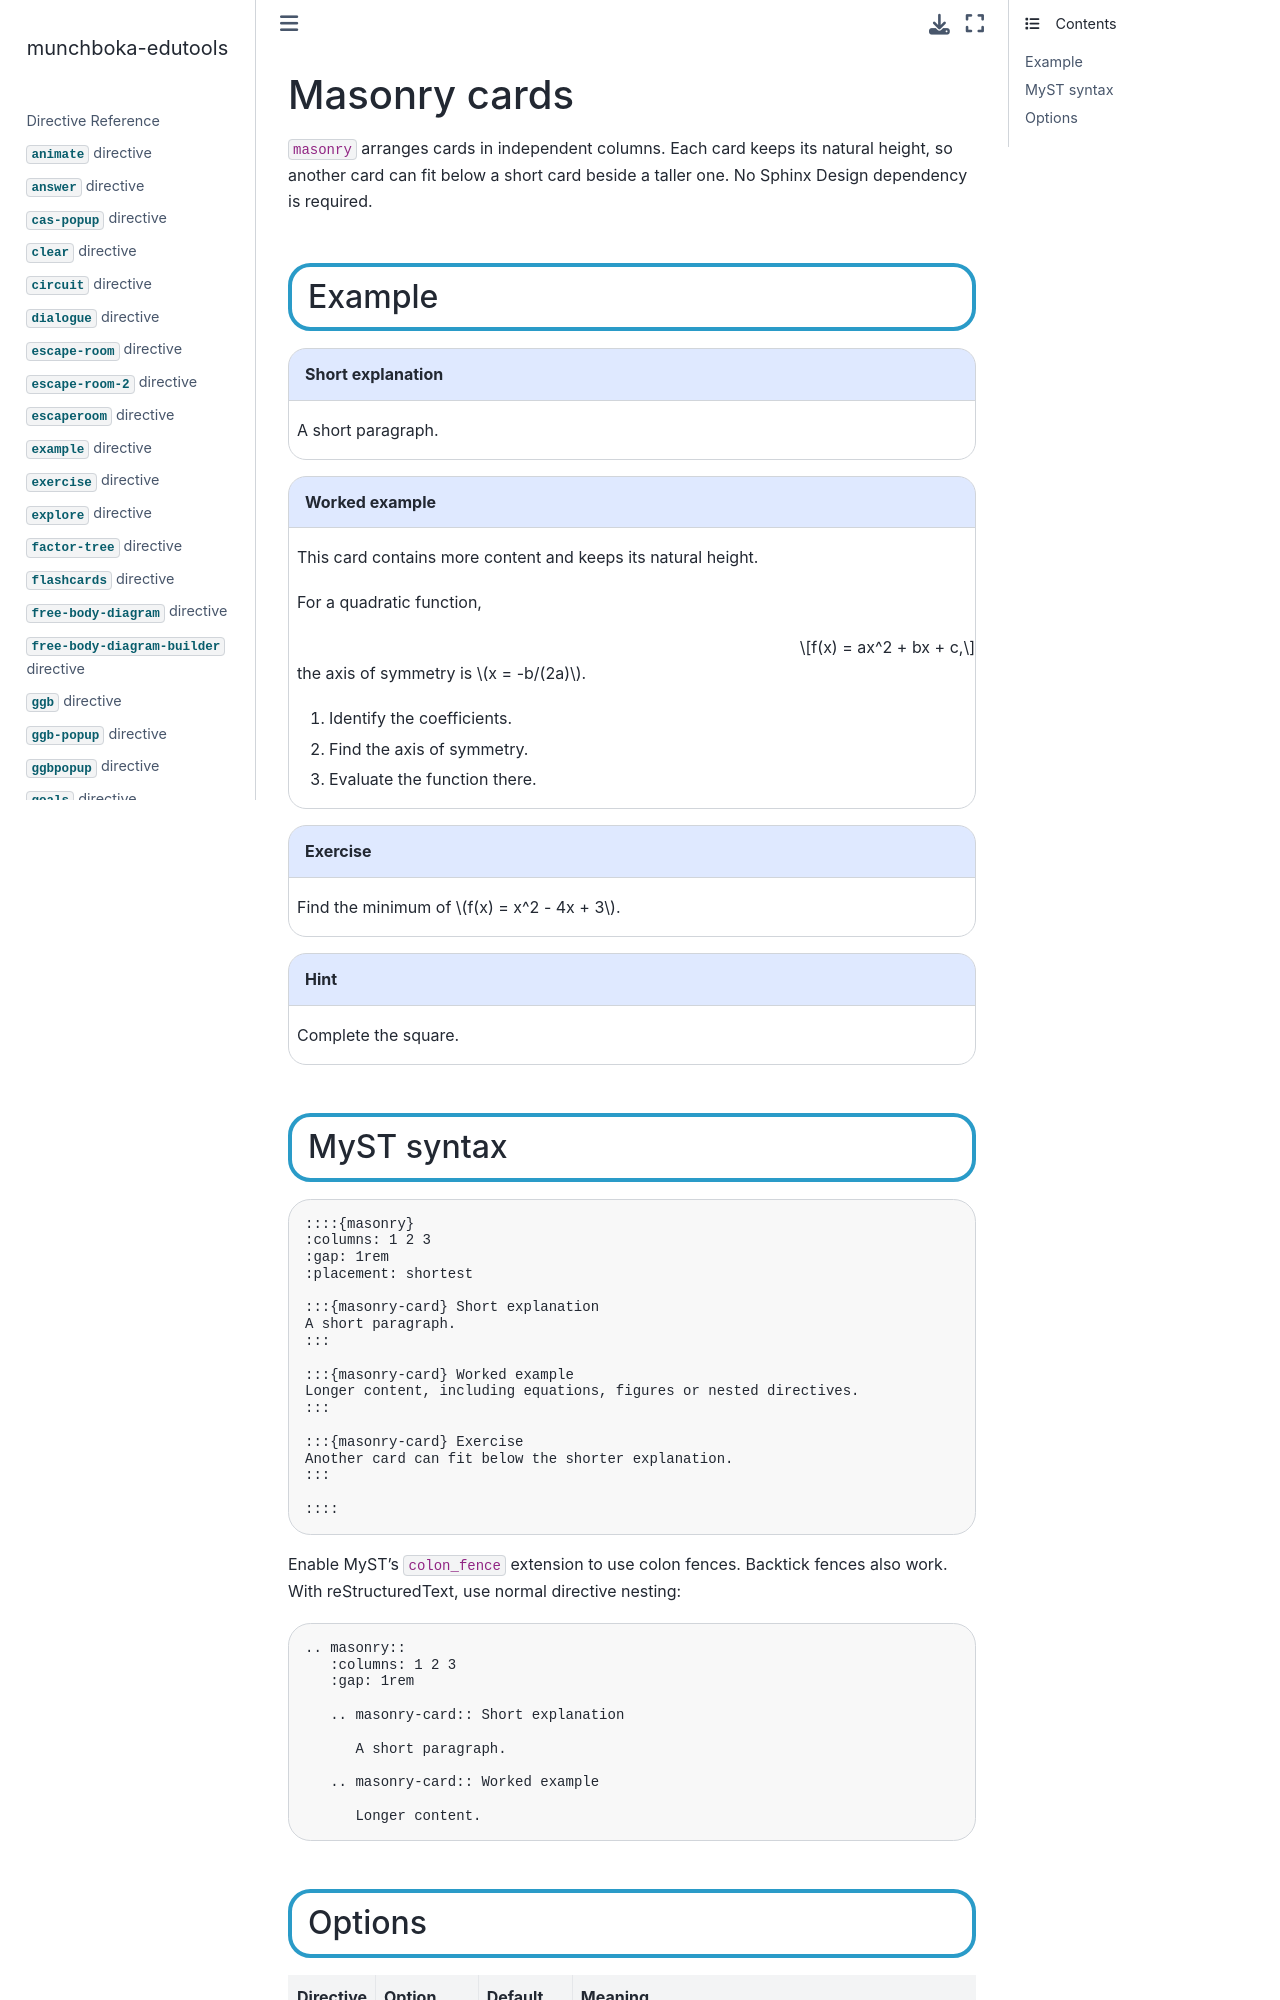

repository: reneaas/munchboka-edutools · page: docs/masonry.html · generator: jekyll

# Masonry cards

`masonry` arranges cards in independent columns. Each card keeps its natural
height, so another card can fit below a short card beside a taller one.
No Sphinx Design dependency is required.

## Example

::::{masonry}
:columns: 1 2 3
:gap: 1rem

:::{masonry-card} Short explanation
A short paragraph.
:::

:::{masonry-card} Worked example
This card contains more content and keeps its natural height.

For a quadratic function,

$$f(x) = ax^2 + bx + c,$$

the axis of symmetry is $x = -b/(2a)$.

1. Identify the coefficients.
2. Find the axis of symmetry.
3. Evaluate the function there.
:::

:::{masonry-card} Exercise
Find the minimum of $f(x) = x^2 - 4x + 3$.
:::

:::{masonry-card} Hint
Complete the square.
:::

::::

## MyST syntax

`````markdown
::::{masonry}
:columns: 1 2 3
:gap: 1rem
:placement: shortest

:::{masonry-card} Short explanation
A short paragraph.
:::

:::{masonry-card} Worked example
Longer content, including equations, figures or nested directives.
:::

:::{masonry-card} Exercise
Another card can fit below the shorter explanation.
:::

::::
`````

Enable MyST's `colon_fence` extension to use colon fences. Backtick fences also
work. With reStructuredText, use normal directive nesting:

```rst
.. masonry::
   :columns: 1 2 3
   :gap: 1rem

   .. masonry-card:: Short explanation

      A short paragraph.

   .. masonry-card:: Worked example

      Longer content.
```
